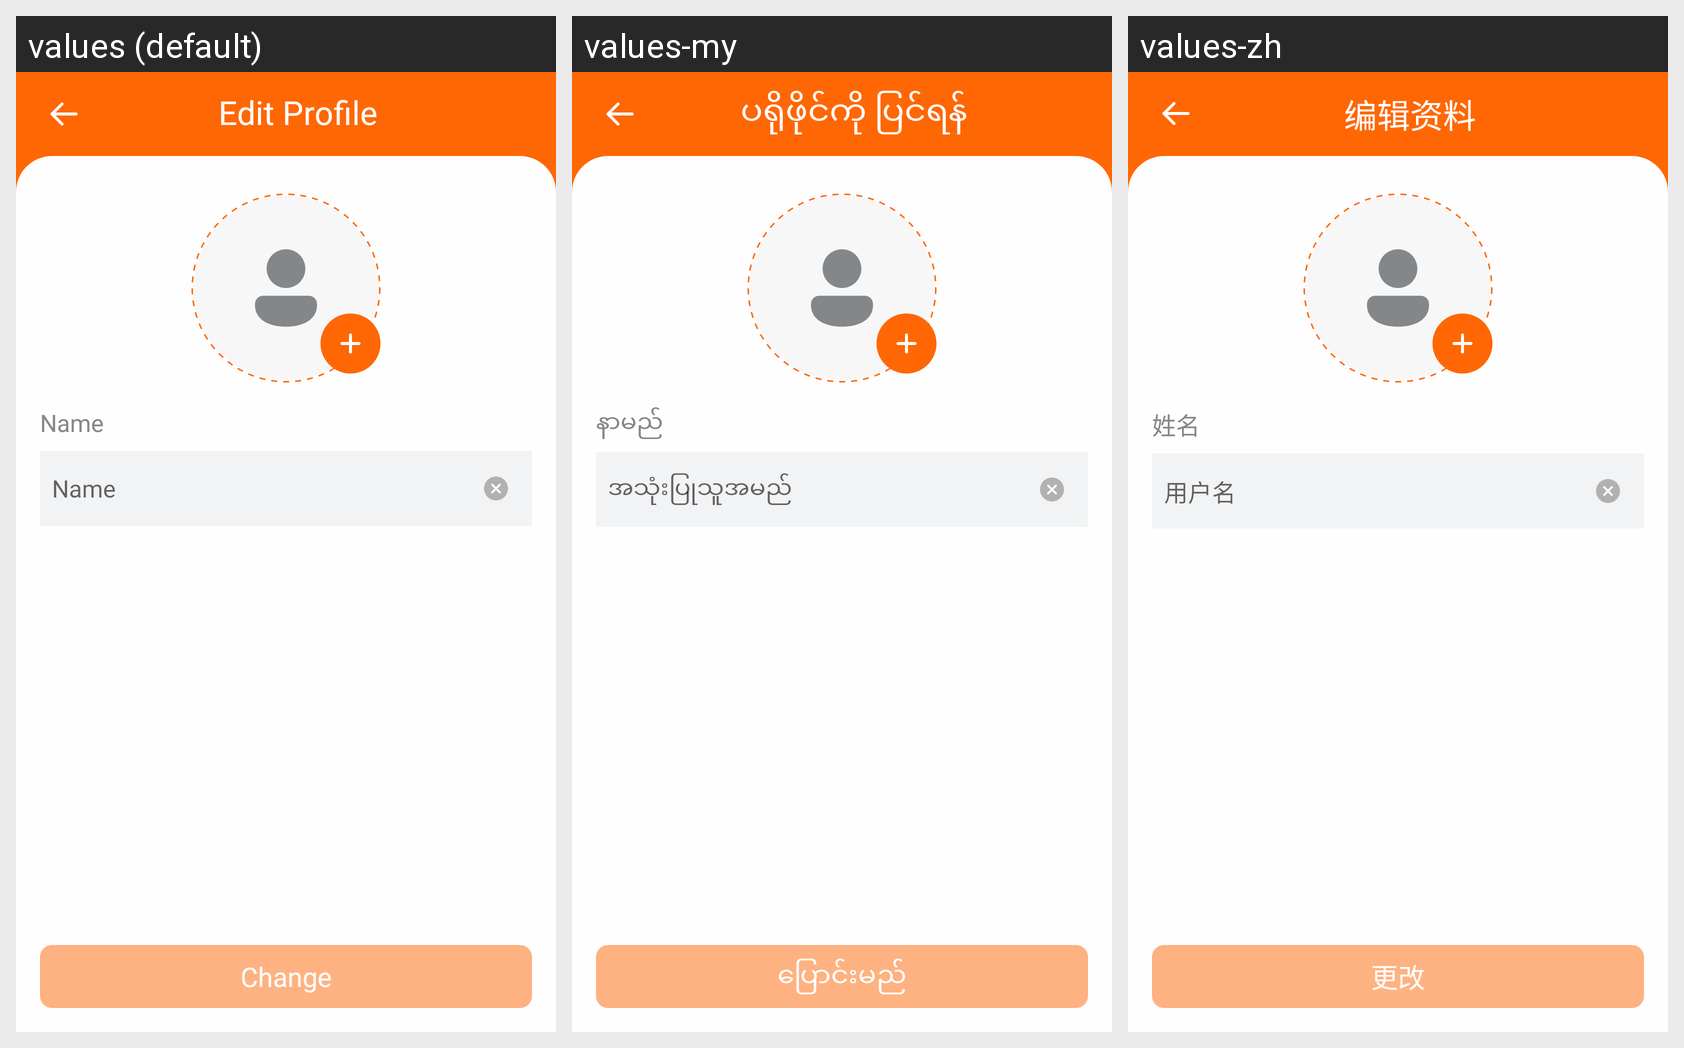

The Android screen above is rendered under several locales of the same app. Produce the string resources it draws, with the default and per-locale values.
Android screen res/layout/activity_edit_profile.xml rendered under 3 locales, left to right: values (default), values-my, values-zh. Device: Nexus 5 (rendered at 1080×1920; each locale shown at half size, 540×960, under a caption strip naming it); theme Theme.Fatty.
Strings drawn on this screen, with the default value and each locale's value (text and hints the layout hard-codes, and strings that could not be matched under every locale, appear in the picture but are not listed):

txt_edit_profile
  values: Edit Profile
  values-my: ပရိုဖိုင်ကို ပြင်ရန်
  values-zh: 编辑资料

txt_username
  values: Name
  values-my: နာမည်
  values-zh: 姓名

user_name
  values: Name
  values-my: အသုံးပြုသူအမည်
  values-zh: 用户名

change
  values: Change
  values-my: ပြောင်းမည်
  values-zh: 更改
